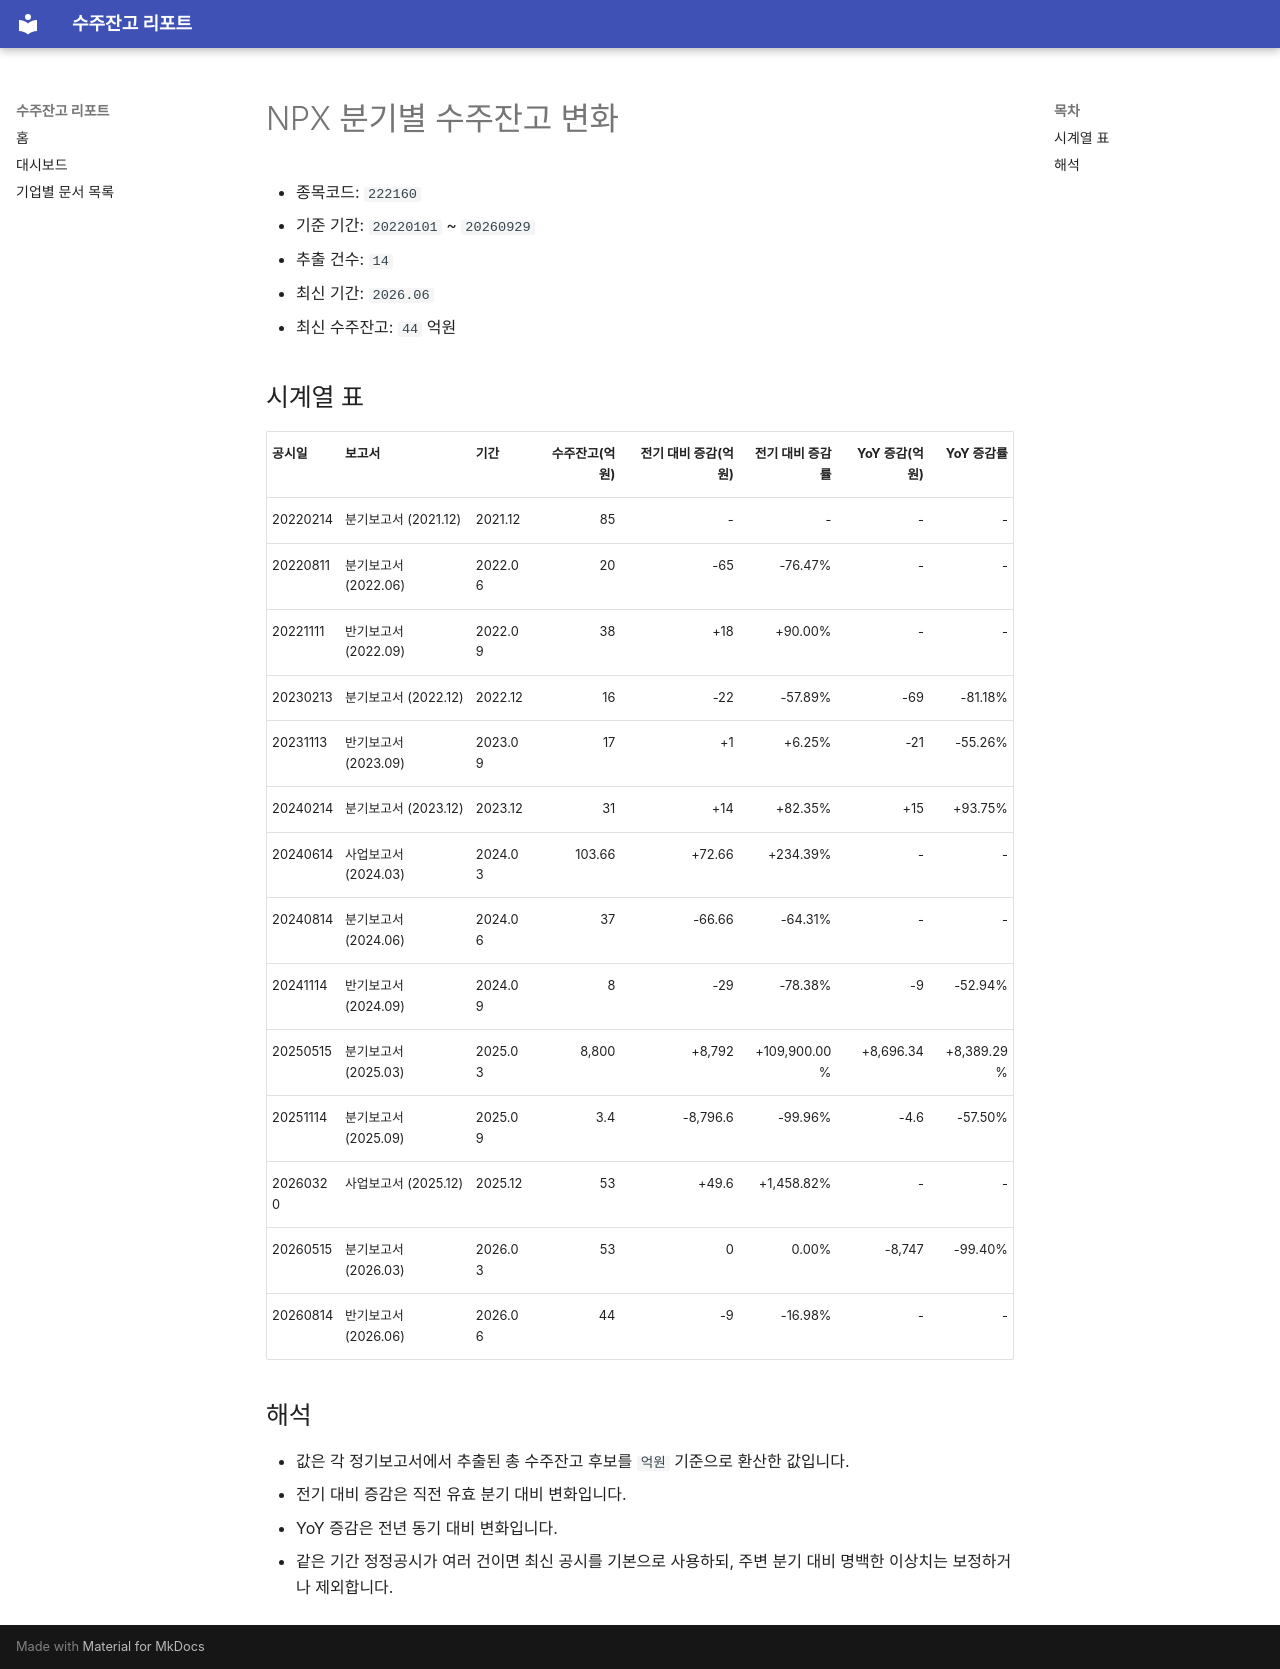

repository: agent-jaden/order-backlog-dashboard · page: companies/NPX_수주잔고(222160)/index.html · generator: mkdocs

# NPX 분기별 수주잔고 변화

- 종목코드: `222160`
- 기준 기간: `20220101` ~ `20260929`
- 추출 건수: `14`
- 최신 기간: `2026.06`
- 최신 수주잔고: `44` 억원

## 시계열 표

| 공시일 | 보고서 | 기간 | 수주잔고(억원) | 전기 대비 증감(억원) | 전기 대비 증감률 | YoY 증감(억원) | YoY 증감률 |
| --- | --- | --- | ---: | ---: | ---: | ---: | ---: |
| 20220214 | 분기보고서 (2021.12) | 2021.12 | 85 | - | - | - | - |
| 20220811 | 분기보고서 (2022.06) | 2022.06 | 20 | -65 | -76.47% | - | - |
| 20221111 | 반기보고서 (2022.09) | 2022.09 | 38 | +18 | +90.00% | - | - |
| 20230213 | 분기보고서 (2022.12) | 2022.12 | 16 | -22 | -57.89% | -69 | -81.18% |
| 20231113 | 반기보고서 (2023.09) | 2023.09 | 17 | +1 | +6.25% | -21 | -55.26% |
| 20240214 | 분기보고서 (2023.12) | 2023.12 | 31 | +14 | +82.35% | +15 | +93.75% |
| 20240614 | 사업보고서 (2024.03) | 2024.03 | 103.66 | +72.66 | +234.39% | - | - |
| 20240814 | 분기보고서 (2024.06) | 2024.06 | 37 | -66.66 | -64.31% | - | - |
| 20241114 | 반기보고서 (2024.09) | 2024.09 | 8 | -29 | -78.38% | -9 | -52.94% |
| 20250515 | 분기보고서 (2025.03) | 2025.03 | 8,800 | +8,792 | +109,900.00% | +8,696.34 | +8,389.29% |
| 20251114 | 분기보고서 (2025.09) | 2025.09 | 3.4 | -8,796.6 | -99.96% | -4.6 | -57.50% |
| 20260320 | 사업보고서 (2025.12) | 2025.12 | 53 | +49.6 | +1,458.82% | - | - |
| 20260515 | 분기보고서 (2026.03) | 2026.03 | 53 | 0 | 0.00% | -8,747 | -99.40% |
| 20260814 | 반기보고서 (2026.06) | 2026.06 | 44 | -9 | -16.98% | - | - |

## 해석

- 값은 각 정기보고서에서 추출된 총 수주잔고 후보를 `억원` 기준으로 환산한 값입니다.
- 전기 대비 증감은 직전 유효 분기 대비 변화입니다.
- YoY 증감은 전년 동기 대비 변화입니다.
- 같은 기간 정정공시가 여러 건이면 최신 공시를 기본으로 사용하되, 주변 분기 대비 명백한 이상치는 보정하거나 제외합니다.
